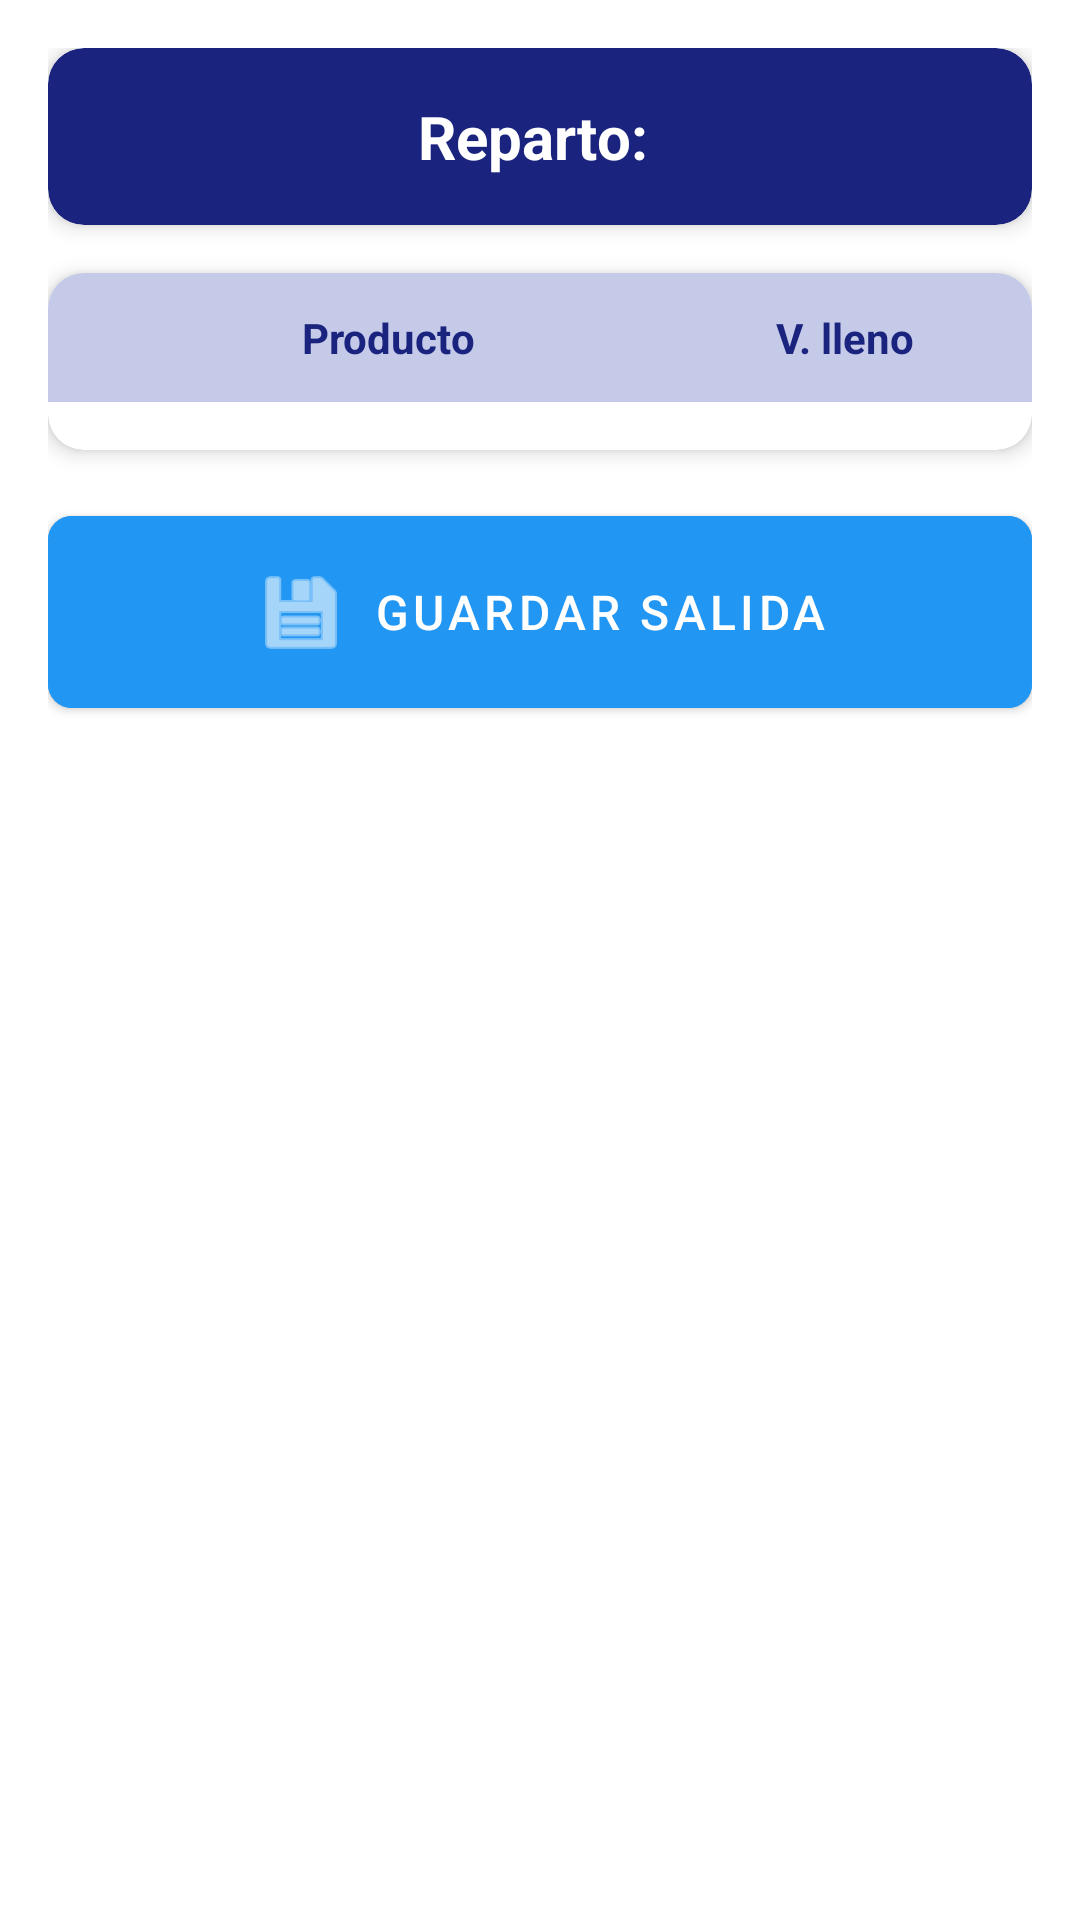

Android layout source for this screen:
<!-- AndroidManifest.xml: application theme Theme.CicloCafe -->
<!-- res/layout/fragment_salida.xml -->
<?xml version="1.0" encoding="utf-8"?>
<androidx.constraintlayout.widget.ConstraintLayout xmlns:android="http://schemas.android.com/apk/res/android"
    xmlns:app="http://schemas.android.com/apk/res-auto"
    xmlns:tools="http://schemas.android.com/tools"
    android:layout_width="match_parent"
    android:layout_height="match_parent"
    android:background="@color/coffee_background"
    tools:context=".ui.salida.SalidaFragment">

    <ScrollView
        android:layout_width="match_parent"
        android:layout_height="match_parent">

        <LinearLayout
            android:layout_width="match_parent"
            android:layout_height="wrap_content"
            android:orientation="vertical"
            android:padding="16dp">

            
            <com.google.android.material.card.MaterialCardView
                android:layout_width="match_parent"
                android:layout_height="wrap_content"
                android:layout_marginBottom="16dp"
                app:cardCornerRadius="12dp"
                app:cardElevation="4dp"
                app:cardBackgroundColor="@color/coffee_primary">

                <TextView
                    android:id="@+id/textNumeroReparto"
                    android:layout_width="match_parent"
                    android:layout_height="wrap_content"
                    android:text="Reparto: "
                    android:textSize="20sp"
                    android:textStyle="bold"
                    android:textColor="@color/white"
                    android:padding="16dp"
                    android:gravity="center" />
            </com.google.android.material.card.MaterialCardView>

            
            <com.google.android.material.card.MaterialCardView
                android:layout_width="match_parent"
                android:layout_height="wrap_content"
                app:cardCornerRadius="12dp"
                app:cardElevation="4dp"
                app:cardBackgroundColor="@color/white">

                <LinearLayout
                    android:layout_width="match_parent"
                    android:layout_height="wrap_content"
                    android:orientation="vertical">

                    
                    <LinearLayout
                        android:layout_width="match_parent"
                        android:layout_height="wrap_content"
                        android:orientation="horizontal"
                        android:background="@color/coffee_light_brown"
                        android:padding="12dp">

                        <TextView
                            android:layout_width="0dp"
                            android:layout_height="wrap_content"
                            android:layout_weight="2"
                            android:text="Producto"
                            android:textStyle="bold"
                            android:textSize="14sp"
                            android:textColor="@color/coffee_text_primary"
                            android:gravity="center" />

                        <TextView
                            android:layout_width="0dp"
                            android:layout_height="wrap_content"
                            android:layout_weight="1"
                            android:text="V. lleno"
                            android:textStyle="bold"
                            android:textSize="14sp"
                            android:textColor="@color/coffee_text_primary"
                            android:gravity="center" />
                    </LinearLayout>

                    
                    <androidx.recyclerview.widget.RecyclerView
                        android:id="@+id/recyclerViewSalida"
                        android:layout_width="match_parent"
                        android:layout_height="wrap_content"
                        android:padding="8dp" />
                </LinearLayout>
            </com.google.android.material.card.MaterialCardView>

            
            <com.google.android.material.button.MaterialButton
                android:id="@+id/btnGuardarSalida"
                android:layout_width="match_parent"
                android:layout_height="wrap_content"
                android:layout_marginTop="16dp"
                android:text="@string/guardar_salida_button"
                android:textSize="16sp"
                android:padding="16dp"
                app:icon="@android:drawable/ic_menu_save"
                app:iconGravity="textStart"
                app:cornerRadius="8dp"
                android:backgroundTint="@color/coffee_accent" />

        </LinearLayout>
    </ScrollView>

    
    <ProgressBar
        android:id="@+id/progressBar"
        android:layout_width="wrap_content"
        android:layout_height="wrap_content"
        android:visibility="gone"
        app:layout_constraintBottom_toBottomOf="parent"
        app:layout_constraintEnd_toEndOf="parent"
        app:layout_constraintStart_toStartOf="parent"
        app:layout_constraintTop_toTopOf="parent" />

</androidx.constraintlayout.widget.ConstraintLayout>
<!-- resources referenced by this layout -->
<resources>
  <color name="coffee_accent">#2196F3</color>
  <color name="coffee_background">#FFFFFF</color>
  <color name="coffee_light_brown">#C5CAE9</color>
  <color name="coffee_primary">#1A237E</color>
  <color name="coffee_text_primary">#1A237E</color>
  <color name="white">#FFFFFFFF</color>
  <string name="guardar_salida_button">Guardar Salida</string>
  <style name="Theme.CicloCafe" parent="Theme.MaterialComponents.DayNight.DarkActionBar">
          
          <item name="colorPrimary">@color/coffee_primary</item>
          <item name="colorPrimaryVariant">@color/coffee_primary_dark</item>
          <item name="colorOnPrimary">@color/white</item>
          
          <item name="colorSecondary">@color/coffee_accent</item>
          <item name="colorSecondaryVariant">@color/coffee_primary_light</item>
          <item name="colorOnSecondary">@color/white</item>
          
          <item name="android:statusBarColor">?attr/colorPrimaryVariant</item>
          
          <item name="android:colorBackground">@color/coffee_background</item>
          <item name="colorSurface">@color/coffee_surface</item>
          
      </style>
  <color name="coffee_primary_dark">#0D1555</color>
  <color name="coffee_primary_light">#3949AB</color>
  <color name="coffee_surface">#FFFFFF</color>
</resources>
